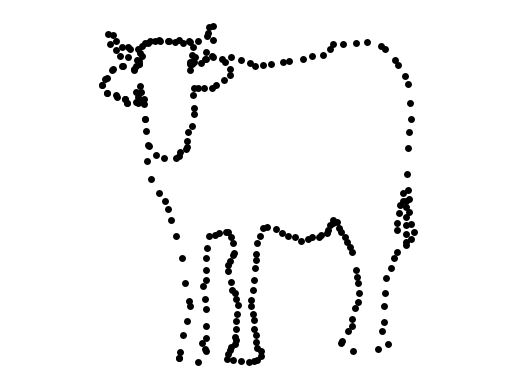

This chart was generated by the following Python code:
#!/usr/bin/python3

# http://www.pythonchallenge.com/pc/return/good.html


import numpy as np
import matplotlib.pyplot as plt


first = (146, 399, 163, 403, 170, 393, 169, 391, 166, 386, 170, 381, 170, 371, 170, 355, 169, 346, 167, 335, 170, 329, 170, 320, 170, 310, 171, 301, 173, 290, 178, 289, 182, 287, 188, 286, 190, 286, 192, 291, 194, 296, 195, 305, 194, 307, 191, 312, 190, 316, 190, 321, 192, 331, 193, 338, 196, 341, 197, 346, 199, 352, 198, 360, 197, 366, 197, 373, 196, 380, 197, 383, 196, 387, 192, 389, 191, 392, 190, 396, 189, 400, 194, 401, 201, 402, 208, 403, 213, 402, 216, 401, 219, 397, 219, 393, 216, 390, 215, 385, 215, 379, 213, 373, 213, 365, 212, 360, 210, 353, 210, 347, 212, 338, 213, 329, 214, 319, 215, 311, 215, 306, 216, 296, 218, 290, 221, 283, 225, 282, 233, 284, 238, 287, 243, 290, 250, 291, 255, 294, 261, 293, 265, 291, 271, 291, 273, 289, 278, 287, 279, 285, 281, 280, 284, 278, 284, 276, 287, 277, 289, 283, 291, 286, 294, 291, 296, 295, 299, 300, 301, 304, 304, 320, 305, 327, 306, 332, 307, 341, 306, 349, 303, 354, 301, 364, 301, 371, 297, 375, 292, 384, 291, 386, 302, 393, 324, 391, 333, 387, 328, 375, 329, 367, 329, 353, 330, 341, 331, 328, 336, 319, 338, 310, 341, 304, 341, 285, 341, 278, 343, 269, 344, 262, 346, 259, 346, 251, 349, 259, 349, 264, 349, 273, 349, 280, 349, 288, 349, 295, 349, 298, 354, 293, 356, 286, 354, 279, 352, 268, 352, 257, 351, 249, 350, 234, 351, 211, 352, 197, 354, 185, 353, 171, 351, 154, 348, 147, 342, 137, 339, 132, 330, 122, 327, 120, 314, 116, 304, 117, 293, 118, 284, 118, 281, 122, 275, 128, 265, 129, 257, 131, 244, 133, 239, 134, 228, 136, 221, 137, 214, 138, 209, 135, 201, 132, 192, 130, 184, 131, 175, 129, 170, 131, 159, 134, 157, 134, 160, 130, 170, 125, 176, 114, 176, 102, 173, 103, 172, 108, 171, 111, 163, 115, 156, 116, 149, 117, 142, 116, 136, 115, 129, 115, 124, 115, 120, 115, 115, 117, 113, 120, 109, 122, 102, 122, 100, 121, 95, 121, 89, 115, 87, 110, 82, 109, 84, 118, 89, 123, 93, 129, 100, 130, 108, 132, 110, 133, 110, 136, 107, 138, 105, 140, 95, 138, 86, 141, 79, 149, 77, 155, 81, 162, 90, 165, 97, 167, 99, 171, 109, 171, 107, 161, 111, 156, 113, 170, 115, 185, 118, 208, 117, 223, 121, 239, 128, 251, 133, 259, 136, 266, 139, 276, 143, 290, 148, 310, 151, 332, 155, 348, 156, 353, 153, 366, 149, 379, 147, 394, 146, 399)
second = (156, 141, 165, 135, 169, 131, 176, 130, 187, 134, 191, 140, 191, 146, 186, 150, 179, 155, 175, 157, 168, 157, 163, 157, 159, 157, 158, 164, 159, 175, 159, 181, 157, 191, 154, 197, 153, 205, 153, 210, 152, 212, 147, 215, 146, 218, 143, 220, 132, 220, 125, 217, 119, 209, 116, 196, 115, 185, 114, 172, 114, 167, 112, 161, 109, 165, 107, 170, 99, 171, 97, 167, 89, 164, 81, 162, 77, 155, 81, 148, 87, 140, 96, 138, 105, 141, 110, 136, 111, 126, 113, 129, 118, 117, 128, 114, 137, 115, 146, 114, 155, 115, 158, 121, 157, 128, 156, 134, 157, 136, 156, 136)

third = first + second
x = np.array(third[0::2], dtype=np.int16)
y = np.array(third[1::2], dtype=np.int16)

del first, second, third

plt.figure(num='bull', facecolor='white')
plt.axis('equal')
plt.axis('off')

print('Magic word: bull')

plot_options = {
    'color': 'black',
    'alpha': 1,
    'linestyle': '',
    'marker': '.',
    'markersize': 10,
    'markerfacecolor': 'black',
    'markeredgewidth': 0,
    'markeredgecolor': 'black',
    'antialiased': False
}

plt.plot(x, -y, **plot_options)
plt.show()
